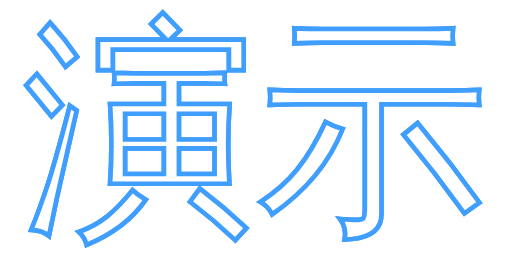
t = 0.00 s
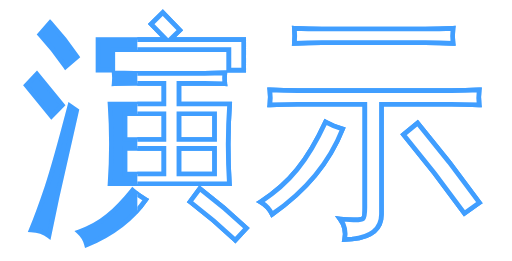
t = 0.25 s
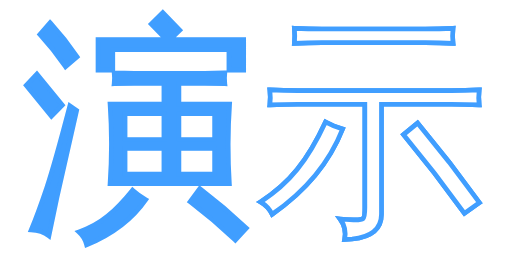
t = 0.50 s
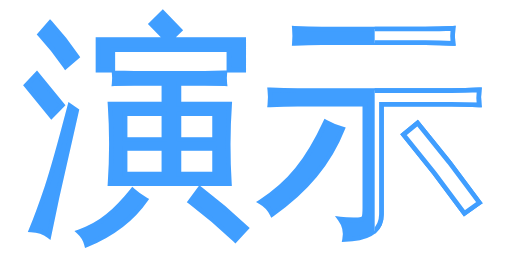
t = 0.75 s

The animated SVG that drew these frames (rendered in a browser with its animation timeline set to each time). Animation: 1 CSS @keyframes rule; one cycle of 1.00 s, repeats indefinitely.

<svg viewBox="0 0 110 56" width="58" height="27" xmlns="http://www.w3.org/2000/svg">
  <style>
    @keyframes clip-inset {
      0% {
        clip-path: inset(0 0 0 0);
      }

      100% {
        clip-path: inset(0 0 0 100%);
      }
    }
    .text {
      text-anchor: middle;
      font-size: 50px;
      stroke-width: 1;
      stroke: #409eff;
      fill: #409eff;
    }
    .cover {
      animation: clip-inset 1s linear infinite;
      fill: #fff;
      stroke: #409eff;
    }
  </style>
  <text x="50%" y="50%" class="text" dominant-baseline="central">演示</text>
  <text x="50%" y="50%" class="text cover" dominant-baseline="central">演示</text>
</svg>
